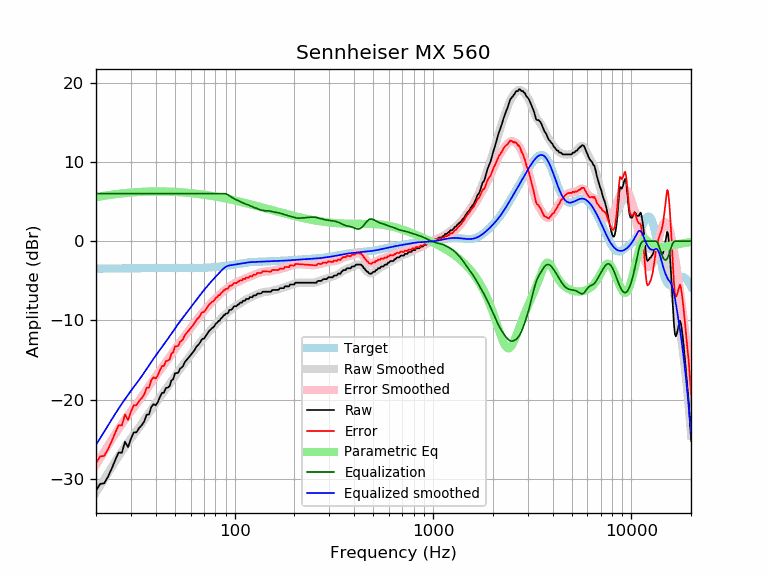

Values plotted in this chart, from the file beside it:
frequency, raw, error, smoothed, error_smoothed, equalization, parametric_eq, equalized_raw, equalized_smoothed, target
20, -31.45, -27.98, -31.69, -28.22, 6.00, 5.53, -25.45, -25.69, -3.47
21, -30.61, -27.14, -30.83, -27.37, 6.00, 5.63, -24.61, -24.83, -3.47
22, -30.54, -27.08, -30.01, -26.55, 6.00, 5.72, -24.54, -24.01, -3.46
23, -29.69, -26.23, -29.23, -25.77, 6.00, 5.79, -23.69, -23.23, -3.46
24, -28.69, -25.24, -28.49, -25.03, 6.00, 5.86, -22.69, -22.49, -3.45
25, -27.61, -24.16, -27.78, -24.33, 6.00, 5.92, -21.61, -21.78, -3.45
26, -26.65, -23.20, -27.12, -23.67, 6.00, 5.98, -20.65, -21.12, -3.45
27, -26.69, -23.25, -26.50, -23.05, 6.00, 6.02, -20.69, -20.50, -3.44
28, -25.29, -21.85, -25.92, -22.48, 6.00, 6.06, -19.29, -19.92, -3.44
29, -25.98, -22.55, -25.39, -21.96, 6.00, 6.10, -19.98, -19.39, -3.43
30, -24.92, -21.49, -24.89, -21.46, 6.00, 6.13, -18.92, -18.89, -3.43
31, -24.12, -20.70, -24.41, -20.99, 6.00, 6.16, -18.12, -18.41, -3.42
32, -24.11, -20.69, -23.95, -20.53, 6.00, 6.18, -18.11, -17.95, -3.42
33, -23.56, -20.15, -23.49, -20.08, 6.00, 6.20, -17.56, -17.49, -3.41
34, -23.21, -19.80, -23.04, -19.63, 6.00, 6.22, -17.21, -17.04, -3.41
35, -22.73, -19.33, -22.58, -19.17, 6.00, 6.23, -16.73, -16.58, -3.40
36, -21.89, -18.49, -22.12, -18.72, 6.00, 6.24, -15.89, -16.12, -3.40
37, -21.85, -18.45, -21.67, -18.27, 6.00, 6.25, -15.85, -15.67, -3.40
38, -20.90, -17.51, -21.24, -17.84, 6.00, 6.26, -14.90, -15.24, -3.39
39, -20.56, -17.17, -20.82, -17.43, 6.00, 6.26, -14.56, -14.82, -3.39
40, -20.71, -17.32, -20.43, -17.05, 6.00, 6.27, -14.71, -14.43, -3.39
41, -20.29, -16.90, -20.06, -16.68, 6.00, 6.27, -14.29, -14.06, -3.39
42, -19.65, -16.27, -19.70, -16.32, 6.00, 6.27, -13.65, -13.70, -3.38
43, -19.15, -15.77, -19.36, -15.98, 6.00, 6.26, -13.15, -13.36, -3.38
44, -19.11, -15.73, -19.02, -15.63, 6.00, 6.26, -13.11, -13.02, -3.38
45, -18.52, -15.14, -18.68, -15.29, 6.00, 6.25, -12.52, -12.68, -3.38
46, -18.46, -15.08, -18.33, -14.95, 6.00, 6.25, -12.46, -12.33, -3.38
47, -18.29, -14.91, -18.00, -14.61, 6.00, 6.24, -12.29, -12.00, -3.38
48, -17.55, -14.17, -17.66, -14.28, 6.00, 6.23, -11.55, -11.66, -3.38
49, -17.42, -14.04, -17.33, -13.95, 6.00, 6.22, -11.42, -11.33, -3.38
50, -16.67, -13.29, -17.02, -13.63, 6.00, 6.21, -10.67, -11.02, -3.38
51, -16.64, -13.25, -16.71, -13.33, 6.00, 6.20, -10.64, -10.71, -3.39
52, -16.59, -13.20, -16.42, -13.03, 6.00, 6.19, -10.59, -10.42, -3.39
53, -16.08, -12.69, -16.14, -12.75, 6.00, 6.17, -10.08, -10.14, -3.39
54, -15.95, -12.56, -15.87, -12.48, 6.00, 6.16, -9.95, -9.87, -3.39
55, -15.73, -12.34, -15.60, -12.21, 6.00, 6.14, -9.73, -9.60, -3.39
56, -15.27, -11.88, -15.35, -11.95, 6.00, 6.13, -9.27, -9.35, -3.39
57, -15.03, -11.64, -15.09, -11.70, 6.00, 6.11, -9.03, -9.09, -3.39
58, -14.81, -11.42, -14.84, -11.45, 6.00, 6.09, -8.81, -8.84, -3.39
59, -14.59, -11.20, -14.59, -11.20, 6.00, 6.08, -8.59, -8.59, -3.39
60, -14.37, -10.98, -14.35, -10.95, 6.00, 6.06, -8.37, -8.35, -3.39
61, -14.13, -10.74, -14.11, -10.71, 6.00, 6.04, -8.13, -8.11, -3.39
62, -13.90, -10.51, -13.87, -10.48, 6.00, 6.02, -7.90, -7.87, -3.39
63, -13.68, -10.29, -13.63, -10.24, 6.00, 6.00, -7.68, -7.63, -3.39
64, -13.35, -9.96, -13.41, -10.02, 6.00, 5.98, -7.35, -7.41, -3.39
65, -13.17, -9.78, -13.18, -9.80, 6.00, 5.96, -7.17, -7.18, -3.39
66, -12.99, -9.61, -12.97, -9.58, 6.00, 5.94, -6.99, -6.97, -3.38
67, -12.76, -9.38, -12.76, -9.38, 6.00, 5.92, -6.76, -6.76, -3.38
68, -12.44, -9.07, -12.56, -9.19, 6.00, 5.90, -6.44, -6.56, -3.37
69, -12.31, -8.94, -12.37, -9.00, 6.00, 5.88, -6.31, -6.37, -3.37
70, -12.31, -8.95, -12.18, -8.82, 6.00, 5.86, -6.31, -6.18, -3.36
71, -12.08, -8.73, -12.00, -8.64, 6.00, 5.83, -6.08, -6.00, -3.35
72, -11.84, -8.49, -11.81, -8.47, 6.00, 5.81, -5.84, -5.81, -3.35
73, -11.62, -8.28, -11.63, -8.30, 6.00, 5.79, -5.62, -5.63, -3.34
74, -11.40, -8.07, -11.46, -8.13, 6.00, 5.77, -5.40, -5.46, -3.33
75, -11.23, -7.91, -11.29, -7.97, 6.00, 5.74, -5.23, -5.29, -3.32
76, -11.11, -7.80, -11.12, -7.81, 6.00, 5.72, -5.11, -5.12, -3.31
77, -10.94, -7.64, -10.96, -7.66, 6.00, 5.70, -4.94, -4.96, -3.30
78, -10.88, -7.59, -10.81, -7.52, 6.00, 5.67, -4.88, -4.81, -3.29
79, -10.71, -7.43, -10.66, -7.38, 6.00, 5.65, -4.71, -4.66, -3.28
... 553 more rows
